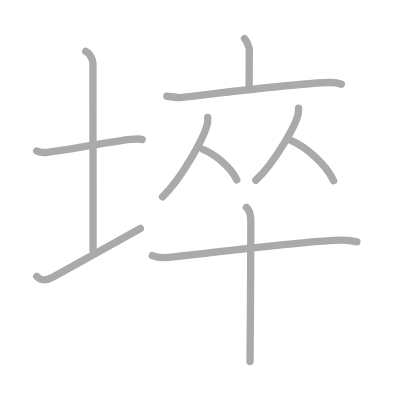
t = 0.00 s
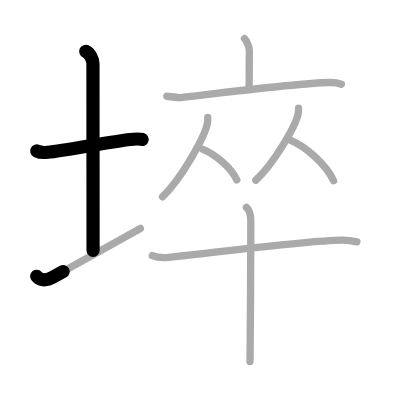
t = 2.25 s
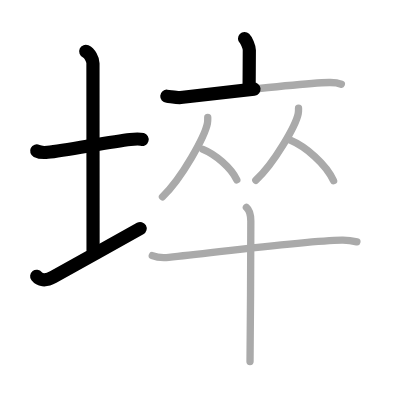
t = 4.50 s
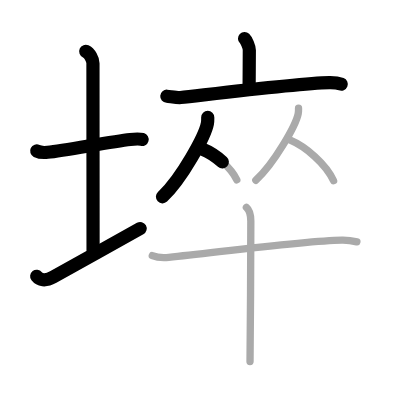
t = 6.50 s
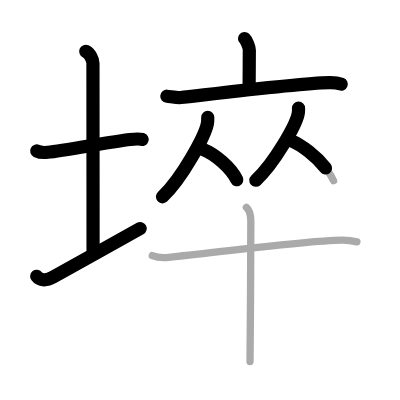
t = 8.75 s
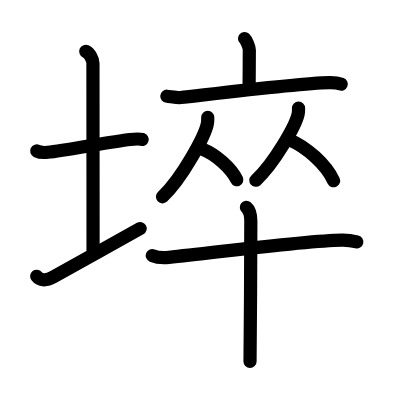
t = 11.00 s

The animated SVG that drew these frames (rendered in a browser with its animation timeline set to each time). Animation: 11 SMIL elements (animate=11); one cycle of 11.00 s.

<?xml version="1.0" standalone="no"?>
<!DOCTYPE svg PUBLIC "-//W3C//DTD SVG 1.1//EN"   "http://www.w3.org/Graphics/SVG/1.1/DTD/svg11.dtd">
<svg width="400px" height="400px"  version="1.1" xmlns="http://www.w3.org/2000/svg">
  <defs>
    <marker id="Triangle" viewBox="0 0 10 10" refX="0" refY="5" markerUnits="strokeWidth" markerWidth="3" style="stroke-opacity:0%;fill:#aaaaaa;" markerHeight="2" orient="auto">
      <path d="M 0 0 L 10 5 L 0 10 z" />
    </marker>
    
    <marker id="Arrow" viewBox="0 0 10 10" refX="5" refY="5" markerUnits="strokeWidth" markerWidth="1.8" style="stroke-opacity:0%;fill:#770000;" markerHeight="2" orient="auto">
      <path d="M 0 4 L 6 4 L 4 1 L 10 5 L 4 9 L 6 6 L 0 6 z" />
        <circle cx="5" cy="5" r="5" />
      </marker>
    
    <marker id="TriangleRed" viewBox="0 0 10 10" refX="0" refY="5" markerUnits="strokeWidth" markerWidth="3" style="stroke-opacity:0%;fill:#CC0000;" markerHeight="2" orient="auto">
      <path d="M 0 0 L 10 5 L 0 10 z" />
    </marker>
    
    <marker id="ArrowRed" viewBox="0 0 10 10" refX="5" refY="5" markerUnits="strokeWidth" markerWidth="1.8" style="stroke-opacity:0%;fill:#CC0000;" markerHeight="2" orient="auto">
      <path d="M 0 4 L 6 4 L 4 1 L 10 5 L 4 9 L 6 6 L 0 6 z" />
        <circle cx="5" cy="5" r="5" />
      </marker>
    
  </defs>
  
  <path style="fill:#ffffff; fill-opacity:100%; fill-rule:evenodd; stroke-width:0;" d="M 0 0 L 400px 0 L 400px 400px L 0 400px L 0 0" />

  <g transform="scale(3.6697247706422 3.6697247706422)">
<path style="fill:none; fill-opacity:0%; fill-rule:evenodd; stroke:#aaaaaa; stroke-opacity:100%; stroke-width: 1.5pt; stroke-linejoin:round; stroke-linecap:round;" d="M10 41.14c0.76 0.38 2.24 0.44 3 0.36c4.75-0.5 17.15-2.89 22.5-3.5c1.25-0.14 2.62-0.18 3.25 0.01"></path>
<path style="fill:none; fill-opacity:0%; fill-rule:evenodd; stroke:#aaaaaa; stroke-opacity:100%; stroke-width: 1.5pt; stroke-linejoin:round; stroke-linecap:round;" d="M23.37 14c1.09 0.5 1.96 2.23 1.96 3.25c0 7.25 0.03 40.25 0.03 51"></path>
<path style="fill:none; fill-opacity:0%; fill-rule:evenodd; stroke:#aaaaaa; stroke-opacity:100%; stroke-width: 1.5pt; stroke-linejoin:round; stroke-linecap:round;" d="M10 75.29c0.75 0.96 2.25 1.46 4.5 0.21C20.75 72 32 65.75 38.25 62.25"></path>
<path style="fill:none; fill-opacity:0%; fill-rule:evenodd; stroke:#aaaaaa; stroke-opacity:100%; stroke-width: 1.5pt; stroke-linejoin:round; stroke-linecap:round;" d="M66.64 10.5c0.49 0.47 1.3 2.26 1.3 3.19c0 3.41-0.06 7.31-0.06 10.57"></path>
<path style="fill:none; fill-opacity:0%; fill-rule:evenodd; stroke:#aaaaaa; stroke-opacity:100%; stroke-width: 1.5pt; stroke-linejoin:round; stroke-linecap:round;" d="M45.46 26.22c0.88 0.07 2.91 0.46 3.77 0.36c6.95-0.76 31.66-3.89 40.49-4.09c1.46-0.03 2.2 0.03 3.29 0.46"></path>
<path style="fill:none; fill-opacity:0%; fill-rule:evenodd; stroke:#aaaaaa; stroke-opacity:100%; stroke-width: 1.5pt; stroke-linejoin:round; stroke-linecap:round;" d="M56.61 31.99c0 0.55 0.03 0.99-0.09 1.65c-0.66 3.44-6.91 14.9-12.25 19.99"></path>
<path style="fill:none; fill-opacity:0%; fill-rule:evenodd; stroke:#aaaaaa; stroke-opacity:100%; stroke-width: 1.5pt; stroke-linejoin:round; stroke-linecap:round;" d="M55.3 40.71c3.34 1.34 7.6 4.91 9.23 8.29"></path>
<path style="fill:none; fill-opacity:0%; fill-rule:evenodd; stroke:#aaaaaa; stroke-opacity:100%; stroke-width: 1.5pt; stroke-linejoin:round; stroke-linecap:round;" d="M81.35 29.49c0 0.5 0.03 0.9-0.09 1.5c-0.62 3.12-6.51 13.52-11.55 18.14"></path>
<path style="fill:none; fill-opacity:0%; fill-rule:evenodd; stroke:#aaaaaa; stroke-opacity:100%; stroke-width: 1.5pt; stroke-linejoin:round; stroke-linecap:round;" d="M79.11 38.21c4.26 1.79 9.71 6.53 11.79 11.04"></path>
<path style="fill:none; fill-opacity:0%; fill-rule:evenodd; stroke:#aaaaaa; stroke-opacity:100%; stroke-width: 1.5pt; stroke-linejoin:round; stroke-linecap:round;" d="M41.5 69.64c1.17 0.48 3.32 0.6 4.49 0.48c14.89-1.57 36.89-4.5 47.16-4.69c1.95-0.04 3.12 0.23 4.1 0.47"></path>
<path style="fill:none; fill-opacity:0%; fill-rule:evenodd; stroke:#aaaaaa; stroke-opacity:100%; stroke-width: 1.5pt; stroke-linejoin:round; stroke-linecap:round;" d="M67.14 56.5c0.67 0.56 1.21 1.5 1.21 3.8c0 1.13-0.09 31.21-0.22 38.2"></path>

<path style="fill:none; fill-opacity:0%; fill-rule:evenodd; stroke:#000000; stroke-opacity:100%; stroke-width: 2.7pt; stroke-linejoin:round; stroke-linecap:round;" d="M10 41.14c0.76 0.38 2.24 0.44 3 0.36c4.75-0.5 17.15-2.89 22.5-3.5c1.25-0.14 2.62-0.18 3.25 0.01" pathLength="100" stroke-dashoffset="100" stroke-dasharray="100 105"><animate id="dashAnim1" attributeName="stroke-dashoffset" from="100" to="0" dur="1s" calcMode="linear" fill="freeze"/></path>
<path style="fill:none; fill-opacity:0%; fill-rule:evenodd; stroke:#000000; stroke-opacity:100%; stroke-width: 2.7pt; stroke-linejoin:round; stroke-linecap:round;" d="M23.37 14c1.09 0.5 1.96 2.23 1.96 3.25c0 7.25 0.03 40.25 0.03 51" pathLength="100" stroke-dashoffset="100" stroke-dasharray="100 105"><animate id="dashAnim2" attributeName="stroke-dashoffset" from="100" to="0" dur="1s" calcMode="linear" begin="dashAnim1.end" fill="freeze"/></path>
<path style="fill:none; fill-opacity:0%; fill-rule:evenodd; stroke:#000000; stroke-opacity:100%; stroke-width: 2.7pt; stroke-linejoin:round; stroke-linecap:round;" d="M10 75.29c0.75 0.96 2.25 1.46 4.5 0.21C20.75 72 32 65.75 38.25 62.25" pathLength="100" stroke-dashoffset="100" stroke-dasharray="100 105"><animate id="dashAnim3" attributeName="stroke-dashoffset" from="100" to="0" dur="1s" calcMode="linear" begin="dashAnim2.end" fill="freeze"/></path>
<path style="fill:none; fill-opacity:0%; fill-rule:evenodd; stroke:#000000; stroke-opacity:100%; stroke-width: 2.7pt; stroke-linejoin:round; stroke-linecap:round;" d="M66.64 10.5c0.49 0.47 1.3 2.26 1.3 3.19c0 3.41-0.06 7.31-0.06 10.57" pathLength="100" stroke-dashoffset="100" stroke-dasharray="100 105"><animate id="dashAnim4" attributeName="stroke-dashoffset" from="100" to="0" dur="1s" calcMode="linear" begin="dashAnim3.end" fill="freeze"/></path>
<path style="fill:none; fill-opacity:0%; fill-rule:evenodd; stroke:#000000; stroke-opacity:100%; stroke-width: 2.7pt; stroke-linejoin:round; stroke-linecap:round;" d="M45.46 26.22c0.88 0.07 2.91 0.46 3.77 0.36c6.95-0.76 31.66-3.89 40.49-4.09c1.46-0.03 2.2 0.03 3.29 0.46" pathLength="100" stroke-dashoffset="100" stroke-dasharray="100 105"><animate id="dashAnim5" attributeName="stroke-dashoffset" from="100" to="0" dur="1s" calcMode="linear" begin="dashAnim4.end" fill="freeze"/></path>
<path style="fill:none; fill-opacity:0%; fill-rule:evenodd; stroke:#000000; stroke-opacity:100%; stroke-width: 2.7pt; stroke-linejoin:round; stroke-linecap:round;" d="M56.61 31.99c0 0.55 0.03 0.99-0.09 1.65c-0.66 3.44-6.91 14.9-12.25 19.99" pathLength="100" stroke-dashoffset="100" stroke-dasharray="100 105"><animate id="dashAnim6" attributeName="stroke-dashoffset" from="100" to="0" dur="1s" calcMode="linear" begin="dashAnim5.end" fill="freeze"/></path>
<path style="fill:none; fill-opacity:0%; fill-rule:evenodd; stroke:#000000; stroke-opacity:100%; stroke-width: 2.7pt; stroke-linejoin:round; stroke-linecap:round;" d="M55.3 40.71c3.34 1.34 7.6 4.91 9.23 8.29" pathLength="100" stroke-dashoffset="100" stroke-dasharray="100 105"><animate id="dashAnim7" attributeName="stroke-dashoffset" from="100" to="0" dur="1s" calcMode="linear" begin="dashAnim6.end" fill="freeze"/></path>
<path style="fill:none; fill-opacity:0%; fill-rule:evenodd; stroke:#000000; stroke-opacity:100%; stroke-width: 2.7pt; stroke-linejoin:round; stroke-linecap:round;" d="M81.35 29.49c0 0.5 0.03 0.9-0.09 1.5c-0.62 3.12-6.51 13.52-11.55 18.14" pathLength="100" stroke-dashoffset="100" stroke-dasharray="100 105"><animate id="dashAnim8" attributeName="stroke-dashoffset" from="100" to="0" dur="1s" calcMode="linear" begin="dashAnim7.end" fill="freeze"/></path>
<path style="fill:none; fill-opacity:0%; fill-rule:evenodd; stroke:#000000; stroke-opacity:100%; stroke-width: 2.7pt; stroke-linejoin:round; stroke-linecap:round;" d="M79.11 38.21c4.26 1.79 9.71 6.53 11.79 11.04" pathLength="100" stroke-dashoffset="100" stroke-dasharray="100 105"><animate id="dashAnim9" attributeName="stroke-dashoffset" from="100" to="0" dur="1s" calcMode="linear" begin="dashAnim8.end" fill="freeze"/></path>
<path style="fill:none; fill-opacity:0%; fill-rule:evenodd; stroke:#000000; stroke-opacity:100%; stroke-width: 2.7pt; stroke-linejoin:round; stroke-linecap:round;" d="M41.5 69.64c1.17 0.48 3.32 0.6 4.49 0.48c14.89-1.57 36.89-4.5 47.16-4.69c1.95-0.04 3.12 0.23 4.1 0.47" pathLength="100" stroke-dashoffset="100" stroke-dasharray="100 105"><animate id="dashAnim10" attributeName="stroke-dashoffset" from="100" to="0" dur="1s" calcMode="linear" begin="dashAnim9.end" fill="freeze"/></path>
<path style="fill:none; fill-opacity:0%; fill-rule:evenodd; stroke:#000000; stroke-opacity:100%; stroke-width: 2.7pt; stroke-linejoin:round; stroke-linecap:round;" d="M67.14 56.5c0.67 0.56 1.21 1.5 1.21 3.8c0 1.13-0.09 31.21-0.22 38.2" pathLength="100" stroke-dashoffset="100" stroke-dasharray="100 105"><animate id="dashAnim11" attributeName="stroke-dashoffset" from="100" to="0" dur="1s" calcMode="linear" begin="dashAnim10.end" fill="freeze"/></path>

</g>

</svg>  
          
